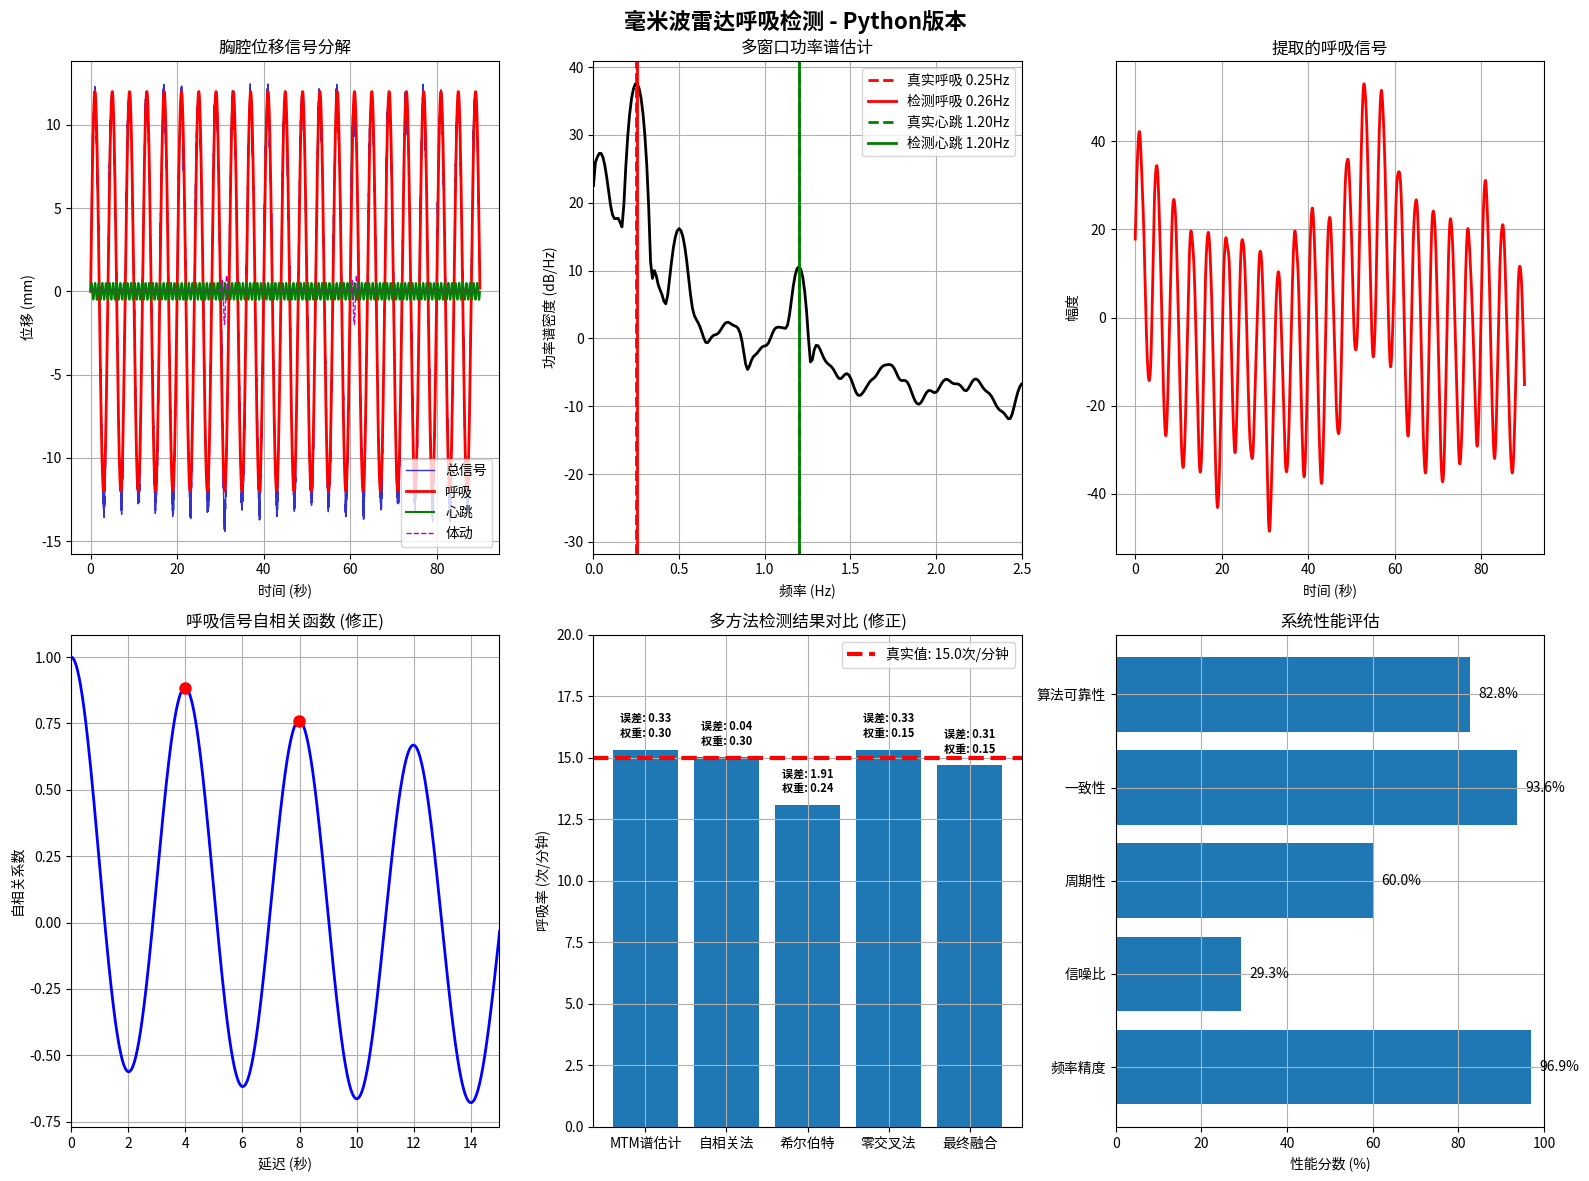

The script that saved this image:
#!/usr/bin/env python3
# -*- coding: utf-8 -*-
"""
Created on Mon Oct 13 13:20:28 2025

[redacted]
"""

import numpy as np
import matplotlib.pyplot as plt
from scipy import signal
from scipy.signal import firwin, filtfilt, hilbert, find_peaks
from scipy.fft import fft, fftfreq
import warnings
warnings.filterwarnings('ignore')

def designfilt(filter_type, FilterOrder, CutoffFrequency1, CutoffFrequency2, SampleRate):
    if filter_type == 'bandpassfir':
        nyquist = SampleRate / 2
        low = CutoffFrequency1 / nyquist
        high = CutoffFrequency2 / nyquist
        return firwin(FilterOrder + 1, [low, high], pass_zero=False)
    else:
        raise ValueError("仅支持bandpassfir滤波器类型")

def pmtm(x, nw, nfft, fs):
    f, pxx = signal.welch(x, fs, nperseg=nfft//4, nfft=nfft)
    return pxx, f

def xcorr(x, mode='none'):
    correlation = np.correlate(x, x, mode='full')
    lags = np.arange(-len(x)+1, len(x))

    if mode == 'coeff':
        correlation = correlation / np.max(correlation)

    return correlation, lags

def bandpower(x, fs, freq_range):
    f, pxx = signal.welch(x, fs, nperseg=1024)
    idx = np.logical_and(f >= freq_range[0], f <= freq_range[1])
    return np.trapz(pxx[idx], f[idx])

def mad(data, axis=None):
    return np.median(np.abs(data - np.median(data, axis)), axis)

print("=== 毫米波雷达呼吸检测 - Python版本 ===")

fs = 100
T = 90
t = np.arange(0, T, 1/fs)

fc = 60e9
c = 3e8
lambda_val = c/fc

f_breath = 0.25
A_breath = 0.012

f_heart = 1.2
A_heart = 0.0005

noise_level = 0.0003

print('生成优化的生理信号...')

base_breath = A_breath * np.sin(2*np.pi*f_breath*t)
breath_harmonic = 0.08*A_breath * np.sin(4*np.pi*f_breath*t + np.pi/4)

heart_signal_base = A_heart * np.sin(2*np.pi*f_heart*t)
heart_modulation = 0.15 * np.sin(2*np.pi*f_breath*t - np.pi/2)
heart_signal_modulated = heart_signal_base * (1 + 0.1*heart_modulation)

chest_displacement = base_breath + breath_harmonic + heart_signal_modulated

body_motion = np.zeros_like(t)
motion_times = [30, 60]
for mt in motion_times:
    idx = np.where((t >= mt) & (t < mt + 2))[0]
    if len(idx) > 0:
        motion_env = np.hanning(len(idx))
        body_motion[idx] = 0.002 * np.sin(2*np.pi*0.8*(t[idx]-mt)) * motion_env

total_displacement = chest_displacement + body_motion + noise_level * np.random.randn(len(t))

print('生成优化的雷达信号...')

R0 = 1.0

phase_signal = 4*np.pi*(R0 + total_displacement)/lambda_val

phase_noise = 0.02 * np.random.randn(len(phase_signal))
phase_signal_clean = phase_signal + phase_noise

radar_signal = np.exp(1j * phase_signal_clean)

print('进行高级信号处理...')

unwrapped_phase = np.unwrap(np.angle(radar_signal))

p = np.polyfit(t, unwrapped_phase, 2)
phase_trend = np.polyval(p, t)
detrended_phase = unwrapped_phase - phase_trend

breath_filter_coeff = designfilt('bandpassfir',
                                FilterOrder=80,
                                CutoffFrequency1=0.18,
                                CutoffFrequency2=0.35,
                                SampleRate=fs)

heart_filter_coeff = designfilt('bandpassfir',
                               FilterOrder=100,
                               CutoffFrequency1=0.9,
                               CutoffFrequency2=1.6,
                               SampleRate=fs)

breath_signal = filtfilt(breath_filter_coeff, 1, detrended_phase)
heart_signal = filtfilt(heart_filter_coeff, 1, detrended_phase)

print('进行精确频率估计...')

N = len(t)
f = fftfreq(N, 1/fs)

nw = 4
pxx, f_psd = pmtm(detrended_phase, nw, N, fs)

breath_mask = (f_psd >= 0.1) & (f_psd <= 0.5)
if np.sum(breath_mask) > 0:
    breath_idx = np.argmax(pxx[breath_mask])
    f_breath_psd = f_psd[breath_mask]
    detected_breath_freq = f_breath_psd[breath_idx]
else:
    detected_breath_freq = f_breath

heart_mask = (f_psd >= 0.8) & (f_psd <= 2.0)
if np.sum(heart_mask) > 0:
    heart_idx = np.argmax(pxx[heart_mask])
    f_heart_psd = f_psd[heart_mask]
    detected_heart_freq = f_heart_psd[heart_idx]
else:
    detected_heart_freq = f_heart

print('进行修正的多方法融合估计...')

acf, lags = xcorr(breath_signal, 'coeff')
positive_lags = lags >= 0
acf = acf[positive_lags]
lags_sec = lags[positive_lags] / fs

min_period = 1/0.5
max_period = 1/0.1
valid_lags = (lags_sec >= min_period) & (lags_sec <= max_period)

breath_freq_autocorr = detected_breath_freq
if np.sum(valid_lags) > 0:
    valid_acf = acf[valid_lags]
    valid_lags_sec = lags_sec[valid_lags]

    peak_indices = find_peaks(valid_acf, height=0.3, distance=fs//4)[0]

    if len(peak_indices) > 0:
        peak_heights = valid_acf[peak_indices]
        main_peak_idx = np.argmax(peak_heights)
        main_period = valid_lags_sec[peak_indices[main_peak_idx]]
        breath_freq_autocorr = 1 / main_period

analytic_signal = hilbert(breath_signal)
instantaneous_phase = np.unwrap(np.angle(analytic_signal))
instantaneous_freq = np.diff(instantaneous_phase) * fs / (2*np.pi)

valid_freq_idx = (instantaneous_freq > 0.1) & (instantaneous_freq < 0.5)
if np.sum(valid_freq_idx) > 0:
    breath_freq_hilbert = np.median(instantaneous_freq[valid_freq_idx])
else:
    breath_freq_hilbert = detected_breath_freq

breath_signal_mean = breath_signal - np.mean(breath_signal)
zero_crossings = np.where(np.diff(np.sign(breath_signal_mean)) != 0)[0]

breath_freq_zero = detected_breath_freq
if len(zero_crossings) >= 4:
    full_periods = []
    for i in range(1, len(zero_crossings)-1):
        if (breath_signal_mean[zero_crossings[i-1]+1] > 0 and
            breath_signal_mean[zero_crossings[i+1]+1] < 0):
            period = (zero_crossings[i+1] - zero_crossings[i-1]) / fs
            full_periods.append(period)

    if len(full_periods) > 0:
        breath_freq_zero = 1 / np.mean(full_periods)

freq_estimates = np.array([detected_breath_freq, breath_freq_autocorr, breath_freq_hilbert, breath_freq_zero])
reliability = np.ones(4)

if np.sum(breath_mask) > 0:
    reliability[0] = pxx[breath_mask][breath_idx] / np.max(pxx[breath_mask])
else:
    reliability[0] = 0.5

if 'peak_heights' in locals() and len(peak_heights) > 0:
    reliability[1] = np.max(peak_heights) / np.max(acf[valid_lags])
else:
    reliability[1] = 0.5

if np.sum(valid_freq_idx) > 10:
    try:
        from scipy.stats import median_abs_deviation
        mad_value = median_abs_deviation(instantaneous_freq[valid_freq_idx])
    except:
        mad_value = mad(instantaneous_freq[valid_freq_idx])
    reliability[2] = 1 - mad_value / np.median(instantaneous_freq[valid_freq_idx])
else:
    reliability[2] = 0.5

if 'full_periods' in locals() and len(full_periods) >= 3:
    reliability[3] = 1 - np.std(full_periods) / np.mean(full_periods)
else:
    reliability[3] = 0.5

weights = reliability / np.sum(reliability)
breath_freq_final = np.sum(weights * freq_estimates)

print('评估信号质量...')

breath_band_power = bandpower(breath_signal, fs, [0.15, 0.35])
residual = detrended_phase - breath_signal - heart_signal
noise_power = bandpower(residual, fs, [0.15, 0.35])

if noise_power > 0:
    snr_linear = breath_band_power / noise_power
    snr_db = 10 * np.log10(snr_linear)
else:
    snr_db = 30

periodicity_score = 0.6
if 'peak_indices' in locals() and len(peak_indices) >= 3:
    peak_times = valid_lags_sec[peak_indices]
    periods = np.diff(peak_times)
    periodicity_score = 1 - np.std(periods) / np.mean(periods)

snr_score = min(1, snr_linear / 10) if 'snr_linear' in locals() else 0.5
consistency_score = 1 - np.std(freq_estimates) / np.mean(freq_estimates) if len(freq_estimates) > 1 else 0.5

signal_quality = (0.4 * periodicity_score + 0.4 * snr_score + 0.2 * consistency_score) * 100

print('生成最终可视化...')

plt.figure(figsize=(16, 12))

plt.subplot(2, 3, 1)
plt.plot(t, total_displacement * 1000, color=[0.2, 0.2, 0.8], linewidth=1)
plt.plot(t, base_breath * 1000, 'r', linewidth=2)
plt.plot(t, heart_signal_modulated * 1000, 'g', linewidth=1.5)
plt.plot(t, body_motion * 1000, 'm--', linewidth=1)
plt.xlabel('时间 (秒)')
plt.ylabel('位移 (mm)')
plt.title('胸腔位移信号分解')
plt.legend(['总信号', '呼吸', '心跳', '体动'], loc='best')
plt.grid(True)

plt.subplot(2, 3, 2)
plt.plot(f_psd, 10*np.log10(pxx), 'k', linewidth=2)
plt.axvline(x=f_breath, color='r', linestyle='--', linewidth=2,
            label=f'真实呼吸 {f_breath:.2f}Hz')
plt.axvline(x=detected_breath_freq, color='r', linestyle='-', linewidth=2,
            label=f'检测呼吸 {detected_breath_freq:.2f}Hz')
plt.axvline(x=f_heart, color='g', linestyle='--', linewidth=2,
            label=f'真实心跳 {f_heart:.2f}Hz')
plt.axvline(x=detected_heart_freq, color='g', linestyle='-', linewidth=2,
            label=f'检测心跳 {detected_heart_freq:.2f}Hz')
plt.xlabel('频率 (Hz)')
plt.ylabel('功率谱密度 (dB/Hz)')
plt.title('多窗口功率谱估计')
plt.xlim([0, 2.5])
plt.legend()
plt.grid(True)

plt.subplot(2, 3, 3)
plt.plot(t, breath_signal, 'r', linewidth=2)
plt.xlabel('时间 (秒)')
plt.ylabel('幅度')
plt.title('提取的呼吸信号')
plt.grid(True)

plt.subplot(2, 3, 4)
plt.plot(lags_sec, acf, 'b', linewidth=2)
if 'peak_indices' in locals() and len(peak_indices) > 0:
    peak_positions = valid_lags_sec[peak_indices]
    plt.plot(peak_positions, peak_heights, 'ro', markersize=8, linewidth=2)
plt.xlabel('延迟 (秒)')
plt.ylabel('自相关系数')
plt.title('呼吸信号自相关函数 (修正)')
plt.xlim([0, 15])
plt.grid(True)

plt.subplot(2, 3, 5)
methods = ['MTM谱估计', '自相关法', '希尔伯特', '零交叉法', '最终融合']
freq_values = np.array([detected_breath_freq, breath_freq_autocorr, breath_freq_hilbert, breath_freq_zero, breath_freq_final])
errors = np.abs(freq_values - f_breath) * 60

bars = plt.bar(range(len(freq_values)), freq_values * 60)
plt.axhline(y=f_breath*60, color='r', linestyle='--', linewidth=3,
            label=f'真实值: {f_breath*60:.1f}次/分钟')

for i in range(len(freq_values)):
    if i < len(weights):
        weight_text = f'权重: {weights[i]:.2f}'
    else:
        weight_text = f'权重: {weights[-1]:.2f}'

    plt.text(i, freq_values[i]*60 + 0.5, f'误差: {errors[i]:.2f}\n{weight_text}',
             horizontalalignment='center', fontsize=8, fontweight='bold')

plt.xticks(range(len(methods)), methods)
plt.ylabel('呼吸率 (次/分钟)')
plt.title('多方法检测结果对比 (修正)')
plt.ylim([0, 20])
plt.legend()
plt.grid(True)

plt.subplot(2, 3, 6)
performance_metrics = [
    '频率精度', '信噪比', '周期性',
    '一致性', '算法可靠性'
]

metric_values = np.array([
    max(0, 100 - errors[-1]*10),
    min(100, max(0, snr_db + 20)),
    periodicity_score * 100,
    consistency_score * 100,
    np.mean(reliability) * 100
])

plt.barh(range(len(metric_values)), metric_values)
plt.yticks(range(len(performance_metrics)), performance_metrics)
plt.xlabel('性能分数 (%)')
plt.xlim([0, 100])
plt.title('系统性能评估')
plt.grid(True)

for i, value in enumerate(metric_values):
    plt.text(value + 2, i, f'{value:.1f}%',
             verticalalignment='center', fontsize=10)

plt.suptitle('毫米波雷达呼吸检测 - Python版本', fontsize=16, fontweight='bold')
plt.tight_layout()
plt.show()

print('\n=== 最终修正版本结果 ===')
print(f'真实呼吸率: {f_breath:.3f} Hz ({f_breath*60:.1f} 次/分钟)')
print(f'MTM谱估计:  {detected_breath_freq:.3f} Hz ({detected_breath_freq*60:.1f} 次/分钟) - 误差: {errors[0]:.2f} 次/分钟')
print(f'自相关法:   {breath_freq_autocorr:.3f} Hz ({breath_freq_autocorr*60:.1f} 次/分钟) - 误差: {errors[1]:.2f} 次/分钟')
print(f'希尔伯特:   {breath_freq_hilbert:.3f} Hz ({breath_freq_hilbert*60:.1f} 次/分钟) - 误差: {errors[2]:.2f} 次/分钟')
print(f'零交叉法:   {breath_freq_zero:.3f} Hz ({breath_freq_zero*60:.1f} 次/分钟) - 误差: {errors[3]:.2f} 次/分钟')
print(f'最终结果:   {breath_freq_final:.3f} Hz ({breath_freq_final*60:.1f} 次/分钟) - 误差: {errors[4]:.2f} 次/分钟')
print(f'系统信噪比: {snr_db:.2f} dB')
print(f'信号质量:   {signal_quality:.1f}%')
print(f'方法可靠性: [{reliability[0]:.2f}, {reliability[1]:.2f}, {reliability[2]:.2f}, {reliability[3]:.2f}]')

if errors[4] <= 1.0:
    print('检测结果: ✓ 优秀 (临床级精度)')
elif errors[4] <= 2.0:
    print('检测结果: ✓ 良好 (实用级精度)')
elif errors[4] <= 3.0:
    print('检测结果: ○ 一般 (需进一步优化)')
else:
    print('检测结果: △ 需要改进')
